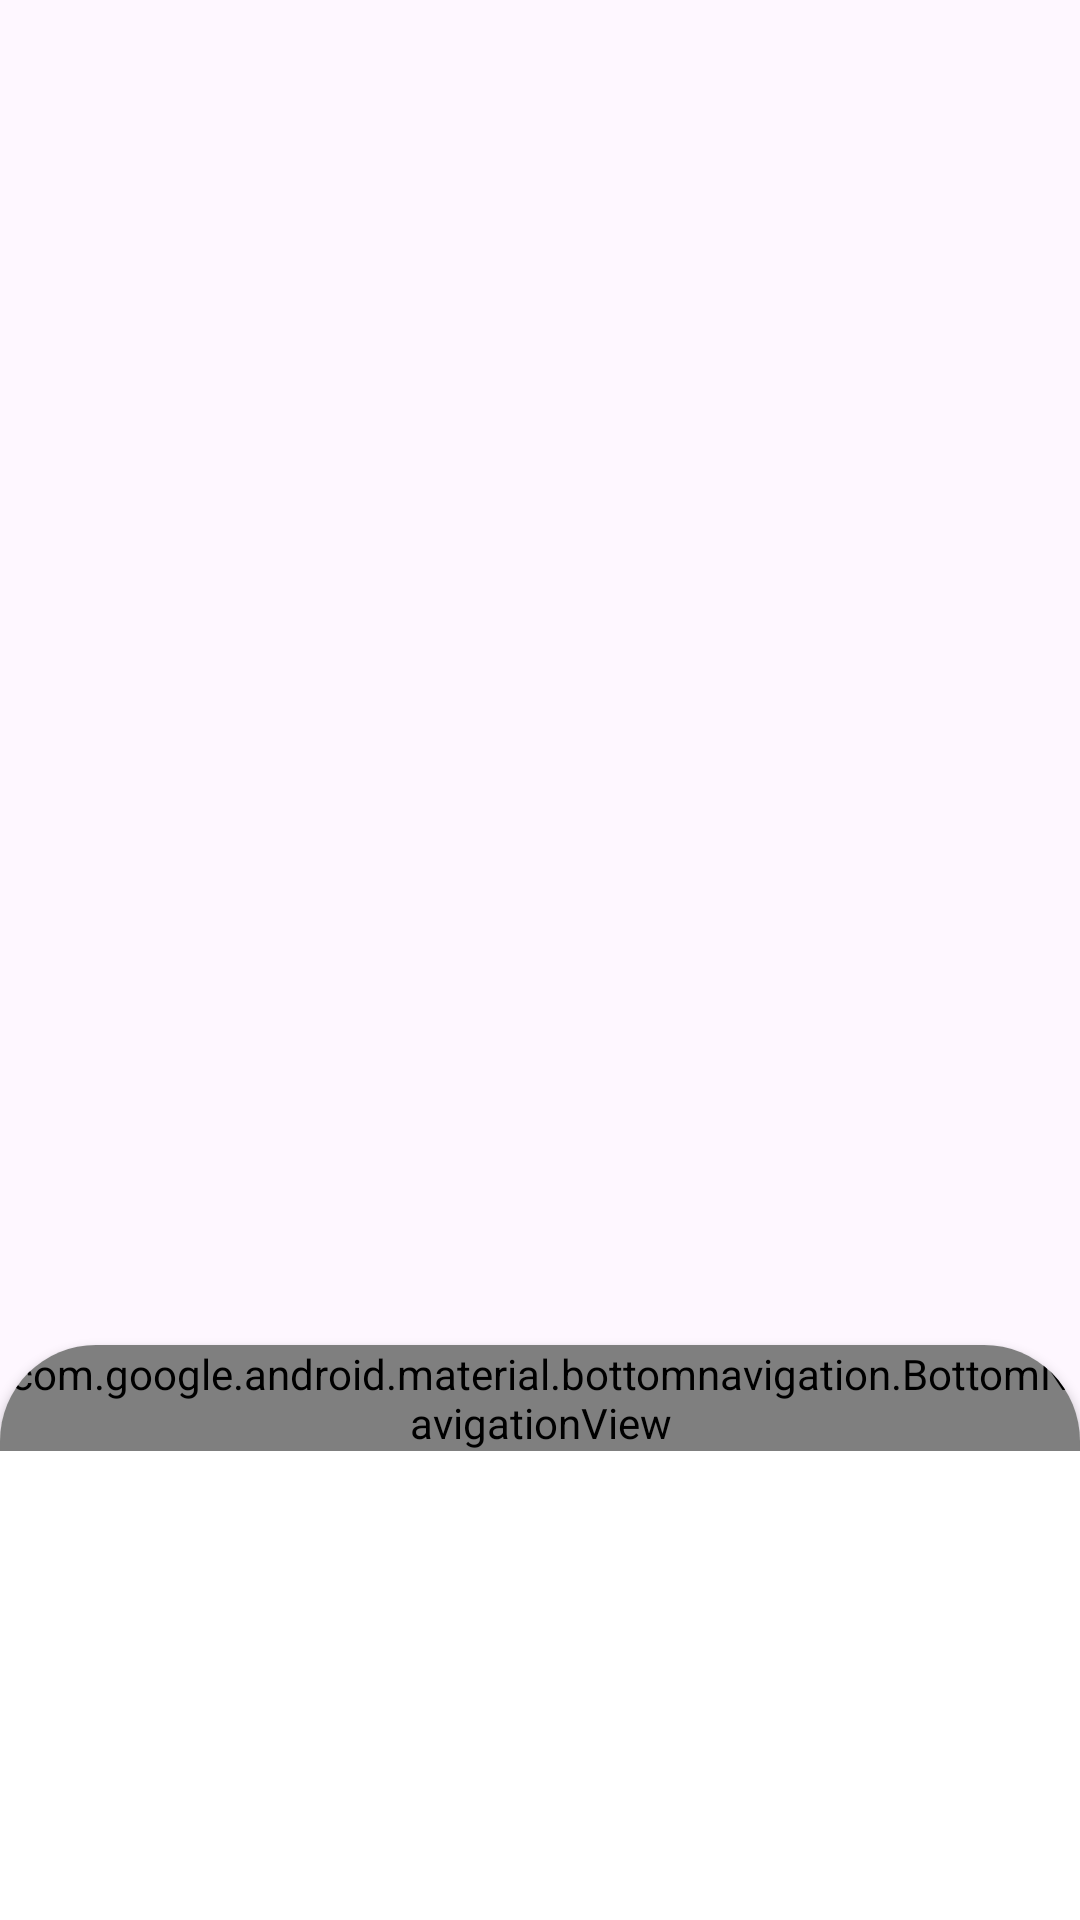

Android layout source for this screen:
<!-- AndroidManifest.xml: application theme Theme.Mis_Plantitass -->
<!-- res/layout/activity_detail.xml -->
<?xml version="1.0" encoding="utf-8"?>
<androidx.constraintlayout.widget.ConstraintLayout xmlns:android="http://schemas.android.com/apk/res/android"
    xmlns:app="http://schemas.android.com/apk/res-auto"
    xmlns:tools="http://schemas.android.com/tools"
    android:id="@+id/main"
    android:layout_width="match_parent"
    android:layout_height="match_parent"
    tools:context=".activities.DetailActivity">

    <ImageView
        android:id="@+id/pictureImageView"
        android:layout_width="match_parent"
        android:layout_height="480dp"
        android:scaleType="centerCrop"
        app:layout_constraintTop_toTopOf="parent"
        app:layout_constraintStart_toStartOf="parent"
        app:layout_constraintEnd_toEndOf="parent"/>

    <androidx.cardview.widget.CardView
        android:layout_width="match_parent"
        android:layout_height="0dp"
        app:cardCornerRadius="32dp"
        android:layout_marginTop="-32dp"
        android:layout_marginBottom="-32dp"
        app:layout_constraintBottom_toBottomOf="parent"
        app:layout_constraintStart_toStartOf="parent"
        app:layout_constraintEnd_toEndOf="parent"
        app:layout_constraintTop_toBottomOf="@id/pictureImageView">

        <LinearLayout
            android:layout_width="match_parent"
            android:layout_height="wrap_content"
            android:orientation="vertical">

            <com.google.android.material.bottomnavigation.BottomNavigationView
                android:id="@+id/navigationBar"
                android:layout_width="match_parent"
                android:layout_height="wrap_content"
                app:menu="@menu/menu_activity_detail_navigation"/>



        </LinearLayout>

    </androidx.cardview.widget.CardView>


</androidx.constraintlayout.widget.ConstraintLayout>
<!-- resources referenced by this layout -->
<resources>
  <style name="Theme.Mis_Plantitass" parent="Base.Theme.Mis_Plantitass" />
  <style name="Base.Theme.Mis_Plantitass" parent="Theme.Material3.DayNight.NoActionBar">
          
          
      </style>
</resources>
